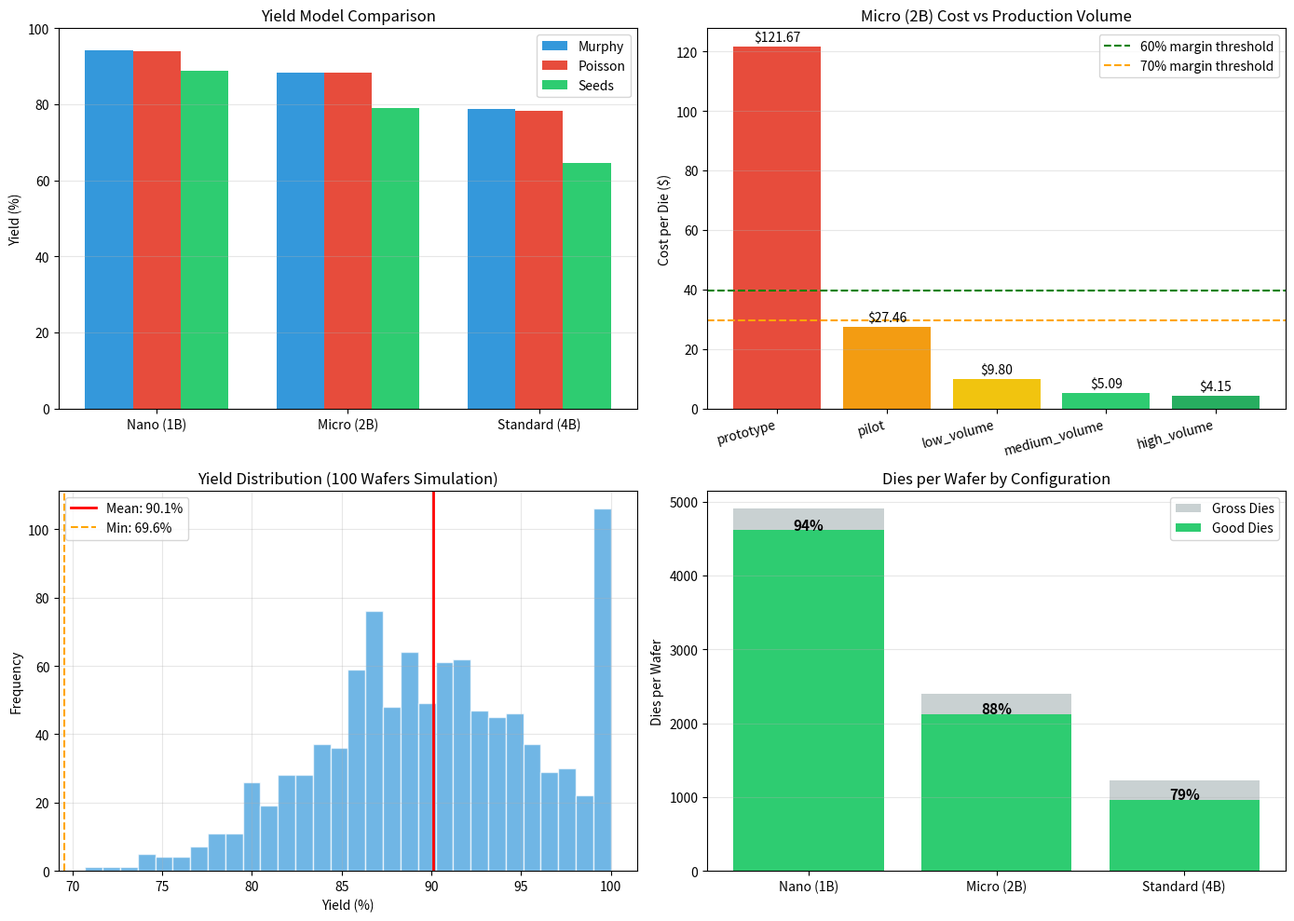

This chart was generated by the following Python code: (Note: this script raises an exception after producing the figure.)
#!/usr/bin/env python3
"""
TernaryAir Simulation Framework
Iteration 5: Manufacturing Yield Simulation

Simulates manufacturing yield at 28nm:
- Defect density analysis
- Yield prediction for different die sizes
- Cost modeling for volume production
- Risk assessment

Author: Casey DiGennaro
"""

import numpy as np
import json
from dataclasses import dataclass
from typing import Dict, List, Tuple
import matplotlib.pyplot as plt

@dataclass
class ProcessNode:
    """28nm process node parameters"""
    name: str = "28nm"
    defect_density_per_cm2: float = 0.5  # Average defects per cm²
    wafer_diameter_mm: float = 300
    wafer_cost_usd: float = 3000
    mask_cost_usd: float = 2500000
    min_feature_nm: int = 28
    metal_layers: int = 6
    
@dataclass
class DieConfig:
    """Die configuration"""
    name: str
    width_mm: float
    height_mm: float
    sram_kb: float
    logic_mm2: float

# Target die configurations
DIE_CONFIGS = {
    'nano_1b': DieConfig('Nano (1B)', 3.5, 3.5, 256, 8.0),
    'micro_2b': DieConfig('Micro (2B)', 5.0, 5.0, 512, 17.0),
    'standard_4b': DieConfig('Standard (4B)', 7.0, 7.0, 1024, 35.0),
}

class YieldSimulator:
    """Simulates manufacturing yield"""
    
    def __init__(self, process: ProcessNode):
        self.process = process
    
    def calculate_die_area(self, die: DieConfig) -> float:
        """Calculate total die area in mm²"""
        return die.width_mm * die.height_mm
    
    def calculate_gross_dies_per_wafer(self, die: DieConfig) -> int:
        """Calculate gross dies per wafer (no yield loss)"""
        wafer_radius = self.process.wafer_diameter_mm / 2
        die_width = die.width_mm
        die_height = die.height_mm
        
        # Approximate formula: N = π * R² / (W * H) * efficiency_factor
        # Efficiency factor accounts for edge losses
        efficiency = 0.85  # Typical for rectangular dies
        
        gross_dies = int(np.pi * wafer_radius**2 / (die_width * die_height) * efficiency)
        return gross_dies
    
    def calculate_yield_murphy(self, die: DieConfig) -> float:
        """
        Calculate yield using Murphy's model
        
        Y = ((1 - e^(-D0*A)) / (D0*A))²
        
        Where D0 = defect density, A = die area in cm²
        """
        die_area_cm2 = self.calculate_die_area(die) / 100  # mm² to cm²
        D0 = self.process.defect_density_per_cm2
        
        if D0 * die_area_cm2 < 0.01:
            return 0.99  # Near-perfect yield for very small dies
        
        exponent = D0 * die_area_cm2
        yield_rate = ((1 - np.exp(-exponent)) / exponent) ** 2
        return yield_rate
    
    def calculate_yield_poisson(self, die: DieConfig) -> float:
        """
        Calculate yield using Poisson model
        
        Y = e^(-D0*A)
        
        More conservative than Murphy for larger dies
        """
        die_area_cm2 = self.calculate_die_area(die) / 100
        D0 = self.process.defect_density_per_cm2
        
        yield_rate = np.exp(-D0 * die_area_cm2)
        return yield_rate
    
    def calculate_yield_seeds(self, die: DieConfig, alpha: float = 2.0) -> float:
        """
        Calculate yield using Seeds model
        
        Y = 1 / (1 + D0*A)^α
        
        Good for mature processes with clustering
        """
        die_area_cm2 = self.calculate_die_area(die) / 100
        D0 = self.process.defect_density_per_cm2
        
        yield_rate = 1 / (1 + D0 * die_area_cm2) ** alpha
        return yield_rate
    
    def simulate_yield_distribution(self, die: DieConfig, n_wafers: int = 100) -> Dict:
        """Simulate yield distribution across wafers"""
        gross_dies = self.calculate_gross_dies_per_wafer(die)
        base_yield = self.calculate_yield_murphy(die)
        
        # Model variation in defect density across wafers
        # Use gamma distribution to model clustering
        shape, scale = 2.0, self.process.defect_density_per_cm2 / 2
        
        yields = []
        good_dies = []
        
        for _ in range(n_wafers):
            # Random defect density for this wafer
            D0 = np.random.gamma(shape, scale)
            
            # Calculate yield for this wafer
            die_area_cm2 = self.calculate_die_area(die) / 100
            wafer_yield = np.exp(-D0 * die_area_cm2)
            
            # Binomial distribution for actual good dies
            good = np.random.binomial(gross_dies, wafer_yield)
            
            yields.append(wafer_yield)
            good_dies.append(good)
        
        return {
            'mean_yield': np.mean(yields),
            'std_yield': np.std(yields),
            'min_yield': np.min(yields),
            'max_yield': np.max(yields),
            'mean_good_dies': np.mean(good_dies),
            'total_good_dies': sum(good_dies),
            'gross_dies_per_wafer': gross_dies,
        }


class CostSimulator:
    """Simulates manufacturing costs"""
    
    def __init__(self, process: ProcessNode, yield_sim: YieldSimulator):
        self.process = process
        self.yield_sim = yield_sim
    
    def calculate_cost_per_die(self, die: DieConfig, volume_wafers: int) -> Dict:
        """Calculate cost per good die"""
        
        gross_dies = self.yield_sim.calculate_gross_dies_per_wafer(die)
        yield_rate = self.yield_sim.calculate_yield_murphy(die)
        good_dies_per_wafer = int(gross_dies * yield_rate)
        total_good_dies = good_dies_per_wafer * volume_wafers
        
        # Wafer cost component
        wafer_cost = self.process.wafer_cost_usd * volume_wafers
        
        # Mask amortization (over production volume)
        mask_amort_per_wafer = self.process.mask_cost_usd / volume_wafers
        
        # Packaging and test cost per die
        pkg_test_cost = 2.50  # USD per die
        
        # Total cost
        total_cost = wafer_cost + self.process.mask_cost_usd + (pkg_test_cost * total_good_dies)
        cost_per_good_die = total_cost / total_good_dies
        
        return {
            'wafer_cost_per_die': self.process.wafer_cost_usd / good_dies_per_wafer,
            'mask_amort_per_die': mask_amort_per_wafer / yield_rate,
            'pkg_test_cost': pkg_test_cost,
            'total_cost_per_die': cost_per_good_die,
            'good_dies_per_wafer': good_dies_per_wafer,
            'total_good_dies': total_good_dies,
        }
    
    def analyze_volume_scenarios(self, die: DieConfig) -> Dict:
        """Analyze cost at different volume levels"""
        volumes = {
            'prototype': 10,
            'pilot': 50,
            'low_volume': 200,
            'medium_volume': 1000,
            'high_volume': 5000,
        }
        
        results = {}
        for scenario, n_wafers in volumes.items():
            results[scenario] = self.calculate_cost_per_die(die, n_wafers)
        
        return results


def run_iteration_5():
    """Run manufacturing yield simulation"""
    
    print("=" * 70)
    print("TERNARYAIR SIMULATION FRAMEWORK")
    print("Iteration 5: Manufacturing Yield Simulation")
    print("=" * 70)
    
    process = ProcessNode()
    yield_sim = YieldSimulator(process)
    cost_sim = CostSimulator(process, yield_sim)
    
    results = {
        'process': {
            'name': process.name,
            'defect_density_per_cm2': process.defect_density_per_cm2,
            'wafer_diameter_mm': process.wafer_diameter_mm,
            'wafer_cost_usd': process.wafer_cost_usd,
            'mask_cost_usd': process.mask_cost_usd,
        },
        'dies': {},
        'volume_analysis': {},
    }
    
    # Analyze each die configuration
    print(f"\n📊 Process Node: {process.name}")
    print(f"   Defect Density: {process.defect_density_per_cm2} defects/cm²")
    print(f"   Wafer Size: {process.wafer_diameter_mm}mm")
    print(f"   Wafer Cost: ${process.wafer_cost_usd:,}")
    print(f"   Mask Set Cost: ${process.mask_cost_usd:,}")
    
    print("\n" + "=" * 80)
    print("DIE CONFIGURATION ANALYSIS")
    print("=" * 80)
    
    for die_key, die in DIE_CONFIGS.items():
        print(f"\n📋 {die.name}")
        print("-" * 50)
        
        die_area = yield_sim.calculate_die_area(die)
        gross_dies = yield_sim.calculate_gross_dies_per_wafer(die)
        
        yield_murphy = yield_sim.calculate_yield_murphy(die)
        yield_poisson = yield_sim.calculate_yield_poisson(die)
        yield_seeds = yield_sim.calculate_yield_seeds(die)
        
        good_dies_murphy = int(gross_dies * yield_murphy)
        
        print(f"   Die Size: {die.width_mm} × {die.height_mm} mm = {die_area:.1f} mm²")
        print(f"   Gross Dies/Wafer: {gross_dies}")
        print(f"   Yield (Murphy): {yield_murphy*100:.1f}%")
        print(f"   Yield (Poisson): {yield_poisson*100:.1f}%")
        print(f"   Yield (Seeds): {yield_seeds*100:.1f}%")
        print(f"   Good Dies/Wafer: {good_dies_murphy}")
        
        # Cost analysis
        volume_analysis = cost_sim.analyze_volume_scenarios(die)
        
        print(f"\n   💰 Cost per Good Die:")
        for scenario, costs in volume_analysis.items():
            print(f"      {scenario:20s}: ${costs['total_cost_per_die']:.2f}")
        
        # Yield distribution simulation
        yield_dist = yield_sim.simulate_yield_distribution(die, n_wafers=100)
        
        results['dies'][die_key] = {
            'name': die.name,
            'area_mm2': die_area,
            'gross_dies_per_wafer': gross_dies,
            'yield_murphy': yield_murphy,
            'yield_poisson': yield_poisson,
            'yield_seeds': yield_seeds,
            'good_dies_per_wafer': good_dies_murphy,
            'yield_distribution': yield_dist,
            'volume_analysis': volume_analysis,
        }
    
    # Target die (Micro 2B) detailed analysis
    target_die = DIE_CONFIGS['micro_2b']
    print("\n" + "=" * 80)
    print("TARGET DIE: MICRO (2B) - DETAILED ANALYSIS")
    print("=" * 80)
    
    # Breakeven analysis
    target_results = results['dies']['micro_2b']
    retail_price = 99
    
    print(f"\n📈 Breakeven Analysis (${retail_price} retail price)")
    print("-" * 50)
    
    for scenario, costs in target_results['volume_analysis'].items():
        cost = costs['total_cost_per_die']
        margin = (retail_price - cost) / retail_price * 100
        print(f"   {scenario:20s}: Cost ${cost:.2f} | Margin {margin:.1f}%")
    
    # Generate visualizations
    fig, axes = plt.subplots(2, 2, figsize=(14, 10))
    
    # 1. Yield models comparison
    ax1 = axes[0, 0]
    die_names = [DIE_CONFIGS[k].name for k in DIE_CONFIGS.keys()]
    x = np.arange(len(die_names))
    width = 0.25
    
    yields_murphy = [results['dies'][k]['yield_murphy'] * 100 for k in DIE_CONFIGS.keys()]
    yields_poisson = [results['dies'][k]['yield_poisson'] * 100 for k in DIE_CONFIGS.keys()]
    yields_seeds = [results['dies'][k]['yield_seeds'] * 100 for k in DIE_CONFIGS.keys()]
    
    ax1.bar(x - width, yields_murphy, width, label='Murphy', color='#3498DB')
    ax1.bar(x, yields_poisson, width, label='Poisson', color='#E74C3C')
    ax1.bar(x + width, yields_seeds, width, label='Seeds', color='#2ECC71')
    
    ax1.set_ylabel('Yield (%)')
    ax1.set_title('Yield Model Comparison')
    ax1.set_xticks(x)
    ax1.set_xticklabels(die_names)
    ax1.legend()
    ax1.grid(axis='y', alpha=0.3)
    ax1.set_ylim(0, 100)
    
    # 2. Cost per die vs volume
    ax2 = axes[0, 1]
    volumes = list(target_results['volume_analysis'].keys())
    costs = [target_results['volume_analysis'][v]['total_cost_per_die'] for v in volumes]
    
    colors = ['#E74C3C', '#F39C12', '#F1C40F', '#2ECC71', '#27AE60']
    bars = ax2.bar(volumes, costs, color=colors)
    ax2.axhline(y=retail_price * 0.4, color='green', linestyle='--', label='60% margin threshold')
    ax2.axhline(y=retail_price * 0.3, color='orange', linestyle='--', label='70% margin threshold')
    
    ax2.set_ylabel('Cost per Die ($)')
    ax2.set_title('Micro (2B) Cost vs Production Volume')
    ax2.legend()
    ax2.grid(axis='y', alpha=0.3)
    
    for bar, cost in zip(bars, costs):
        ax2.text(bar.get_x() + bar.get_width()/2, bar.get_height() + 1, f'${cost:.2f}', 
                ha='center', va='bottom', fontsize=10)
    
    plt.setp(ax2.xaxis.get_majorticklabels(), rotation=15, ha='right')
    
    # 3. Yield distribution histogram
    ax3 = axes[1, 0]
    yield_dist = target_results['yield_distribution']
    
    # Simulate yield values for histogram
    yields = np.random.normal(yield_dist['mean_yield'], yield_dist['std_yield'], 1000)
    yields = np.clip(yields, 0, 1) * 100
    
    ax3.hist(yields, bins=30, color='#3498DB', alpha=0.7, edgecolor='white')
    ax3.axvline(x=yield_dist['mean_yield']*100, color='red', linestyle='-', linewidth=2, 
                label=f"Mean: {yield_dist['mean_yield']*100:.1f}%")
    ax3.axvline(x=yield_dist['min_yield']*100, color='orange', linestyle='--', 
                label=f"Min: {yield_dist['min_yield']*100:.1f}%")
    
    ax3.set_xlabel('Yield (%)')
    ax3.set_ylabel('Frequency')
    ax3.set_title('Yield Distribution (100 Wafers Simulation)')
    ax3.legend()
    ax3.grid(alpha=0.3)
    
    # 4. Good dies per wafer
    ax4 = axes[1, 1]
    die_keys = list(DIE_CONFIGS.keys())
    gross = [results['dies'][k]['gross_dies_per_wafer'] for k in die_keys]
    good = [int(results['dies'][k]['gross_dies_per_wafer'] * results['dies'][k]['yield_murphy']) for k in die_keys]
    bad = [g - gd for g, gd in zip(gross, good)]
    
    x = np.arange(len(die_keys))
    ax4.bar(x, gross, label='Gross Dies', color='#95A5A6', alpha=0.5)
    ax4.bar(x, good, label='Good Dies', color='#2ECC71')
    
    ax4.set_ylabel('Dies per Wafer')
    ax4.set_title('Dies per Wafer by Configuration')
    ax4.set_xticks(x)
    ax4.set_xticklabels([DIE_CONFIGS[k].name for k in die_keys])
    ax4.legend()
    ax4.grid(axis='y', alpha=0.3)
    
    # Add yield percentages on bars
    for i, (g, gd) in enumerate(zip(gross, good)):
        yield_pct = gd / g * 100
        ax4.text(i, gd + 5, f'{yield_pct:.0f}%', ha='center', fontsize=11, fontweight='bold')
    
    plt.tight_layout()
    plt.savefig('/home/z/my-project/download/sim5_manufacturing_yield.png', dpi=150)
    print("\n✅ Saved: /home/z/my-project/download/sim5_manufacturing_yield.png")
    
    # Save JSON
    with open('/home/z/my-project/download/sim5_manufacturing_yield.json', 'w') as f:
        json.dump(results, f, indent=2, default=lambda x: float(x) if isinstance(x, np.floating) else str(x))
    print("✅ Saved: /home/z/my-project/download/sim5_manufacturing_yield.json")
    
    # Key findings
    print("\n🔬 Key Findings:")
    print("-" * 50)
    print(f"Micro (2B) at medium volume (1000 wafers):")
    print(f"  - Yield: {target_results['yield_murphy']*100:.1f}%")
    print(f"  - Good dies/wafer: {target_results['good_dies_per_wafer']}")
    print(f"  - Cost per die: ${target_results['volume_analysis']['medium_volume']['total_cost_per_die']:.2f}")
    print(f"  - Margin at $99 retail: {(99 - target_results['volume_analysis']['medium_volume']['total_cost_per_die'])/99*100:.1f}%")
    
    return results


if __name__ == "__main__":
    run_iteration_5()
